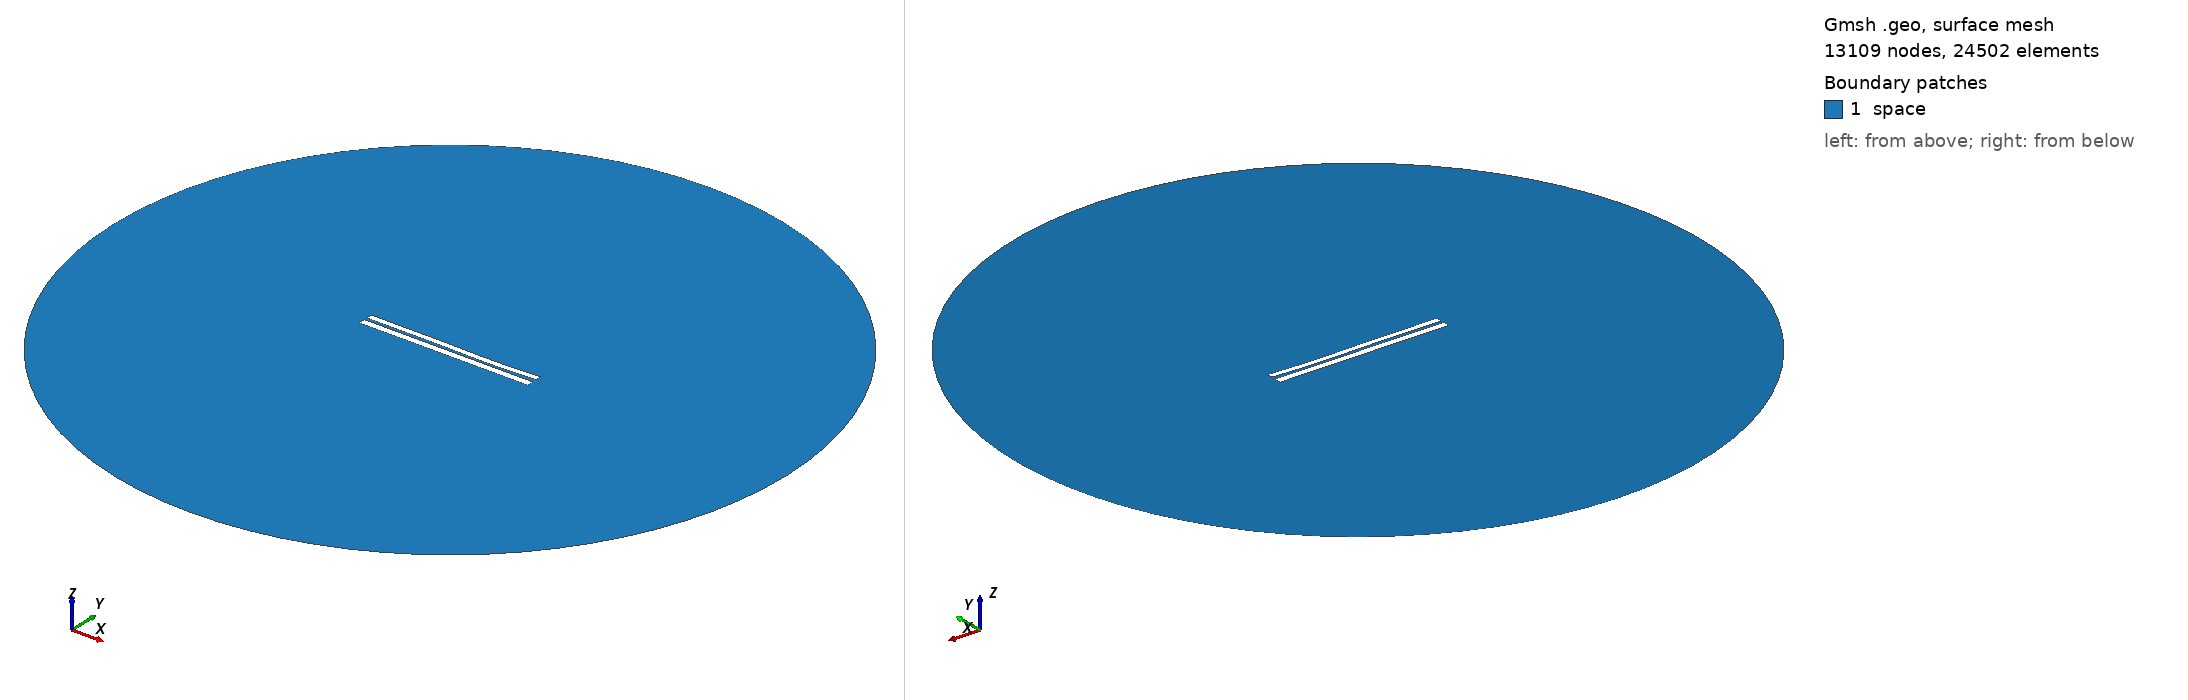

Gmsh geometry script, surface-meshed: 13109 nodes, 24502 surface elements. Boundary patches (legend numbers): 1 space. Left view from above one corner, right view from below the opposite corner. Legend entries are the model's physical surfaces. The drawing asked Gmsh for element sizes between 1% and 20% of the model's largest extent; the script's own settings can give other sizes.

=== 6397.geo (drawn) ===
//---------------------------------------
// Geometry kernel
//---------------------------------------

SetFactory("OpenCASCADE");



//---------------------------------------
// Parameters of the geometry
//---------------------------------------

// Overetch of the upper plate
overetch = 0.25;

// Distance between the plates
distance = 1.5;

// Discretization over the x axis (for the deformation)
nx = 50; 

// Length of the plate
L = 100 - overetch; 

// Number of modes
n = 4; 

// 1st mode coefficient
coeff(1) = -0.075;
beta(1) = 0.596864 * 3.1415926535 / L;

// 2nd mode coefficient
coeff(2) = -0.15;
beta(2) = 1.49418 * 3.1415926535 / L;

// 3rd mode coefficient
coeff(3) = 0.15;
beta(3) = 2.50025 * 3.1415926535 / L;

// 4th mode coefficient
coeff(4) = -0.075;
beta(4) = 3.49999 * 3.1415926535 / L;



//---------------------------------------
// Upper plate (deformed rectangle)
//---------------------------------------

// Coordiantes of the upper plate
xmin = -50;
xmax = 50 - overetch;

// Height of the upper plate
yheight = 4 - 2 * overetch;

// Indexes of the points
UpperID[] = {};
LowerID[] = {};
LeftID[] = {};
RightID[] = {};

// Point index
p = 1;

// Horizontal edges
For i In {1:nx}
    x = xmin + (i-1)*(xmax - xmin)/(nx-1);

    y_bottom = distance / 2 + overetch;
    For j In {1:n}
        C = (Cosh(beta(j)*L) + Cos(beta(j)*L)) / (Sinh(beta(j)*L) + Sin(beta(j)*L));
        y_bottom  = y_bottom + coeff(j) * (Cosh(beta(j)*(x+50)) - Cos(beta(j)*(x+50)) - C * (Sinh(beta(j)*(x+50)) - Sin(beta(j)*(x+50))));
    EndFor

    y_top = y_bottom + yheight;

    Point(p) = {x, y_top, 0, 1.0};
    UpperID[i] = p;
    p = p + 1;

    Point(p) = {x, y_bottom, 0, 1.0};
    LowerID[i] = p;
    p = p + 1;
EndFor

// Create point lists
UpperPts[] = {}; LowerPts[] = {};
For i In {1:nx}
  UpperPts[] += {UpperID[i]};
  LowerPts[] += {LowerID[i]};
EndFor

// Build splines
Spline(1) = {UpperPts[]};
Spline(2) = {LowerPts[]};
Line(3) = {LowerPts[nx-1], UpperPts[nx-1]};
Line(4) = {LowerPts[0], UpperPts[0]};

// Build the plane surface
Curve Loop(1) = {2, 3, -1, -4};
Plane Surface(1) = {1};



//---------------------------------------
// Lower plate (rectangle)
//---------------------------------------

// Vertices
Point(1001) = {-50, -1, 0, 1.0};
Point(1002) = { 50, -1, 0, 1.0};
Point(1003) = { 50,  -5, 0, 1.0};
Point(1004) = {-50,  -5, 0, 1.0};

// Edges
Line(5) = {1001, 1002};
Line(6) = {1002, 1003};
Line(7) = {1003, 1004};
Line(8) = {1004, 1001};

// Plane surface
Line Loop(2) = {5, 6, 7, 8};
Plane Surface(2) = {2}; 



//---------------------------------------
// Outer (fictious) boundary
//---------------------------------------

// Points
Point(1005) = {0, 0, 0};       // Center
Point(1006) = {200, 0, 0};     // Start point
Point(1007) = {0, 200, 0};     // 90 degrees
Point(1008) = {-200, 0, 0};    // 180 degrees
Point(1009) = {0, -200, 0};    // 270 degrees

// Circle arcs (each needs start, center, end)
Circle(9) = {1006, 1005, 1007};
Circle(10) = {1007, 1005, 1008};
Circle(11) = {1008, 1005, 1009};
Circle(12) = {1009, 1005, 1006};

// Plane surface for the entire domain
Curve Loop(3) = {9, 10, 11, 12};
Surface(3) = {3};

// Subtract the plates from the whole domain to obtain the actual domain where we want to solve the equations
BooleanDifference{ Surface{3}; Delete; }{ Surface{1}; Surface{2}; Delete; }




//---------------------------------------
// Transfinite Lines/Curves
//---------------------------------------

// Set the number of points on the boundaries
r = 7;

// Plates
Transfinite Curve {1, 2} = 50*r Using Progression 1;
Transfinite Curve {3, 4} = 2*r Using Progression 1;
Transfinite Line {5, 7} = 50*r Using Progression 1;
Transfinite Line {6, 8} = 2*r Using Progression 1;

// Outer boundary
Transfinite Line {9, 10, 11, 12} = 20 Using Progression 1;



//---------------------------------------
// Physical groups
//---------------------------------------                

// Physical curves (boundaries)
Physical Line("force_segment", 10) = {2};
Physical Line("upper_plate", 11) = {1, 3, 4};
Physical Line("lower_plate", 12) = {5, 6, 7, 8};
Physical Line("boundary", 20) = {9, 10, 11, 12};

// Physical Surfaces
Physical Surface("space", 30) = {3};



//---------------------------------------
// 6. Generate the Mesh
//---------------------------------------

// 2D mesh generation
Mesh 2;
